pico-8 play session: no input (idle), after a click and taps of 🅾, ❎, 🅾+❎, 🅾 in the second before t = 0

[t = 1 s] idle ~1s (no d-pad/buttons)
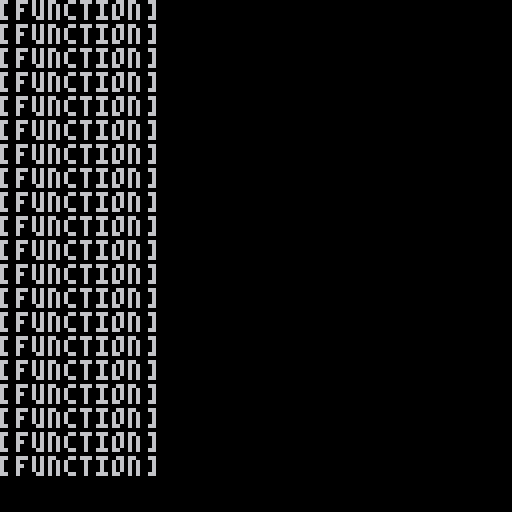

pico-8 cartridge
version 32
__lua__
function _update()
end

function _draw() 
	for i in all(keys) do
		for j in all(i) do
			print(j)
		end
	end
		
end
-->8

-->8


keys = {
	{q,w,e,r,t,y,u,i,o,p},
	{a,s,d,f,g,h,j,k,l},
	{z,x,c,v,b,n,m}
}

words = {
	"grout"
}
__gfx__
00000000000000000000000000000000000000000000000000000000000000000000000000000000000000000000000000000000000000000000000000000000
00000000000000000000000000000000000000000000000000000000000000000000000000000000000000000000000000000000000000000000000000000000
00700700000000000000000000000000000000000000000000000000000000000000000000000000000000000000000000000000000000000000000000000000
00077000000000000000000000000000000000000000000000000000000000000000000000000000000000000000000000000000000000000000000000000000
00077000000000000000000000000000000000000000000000000000000000000000000000000000000000000000000000000000000000000000000000000000
00700700000000000000000000000000000000000000000000000000000000000000000000000000000000000000000000000000000000000000000000000000
